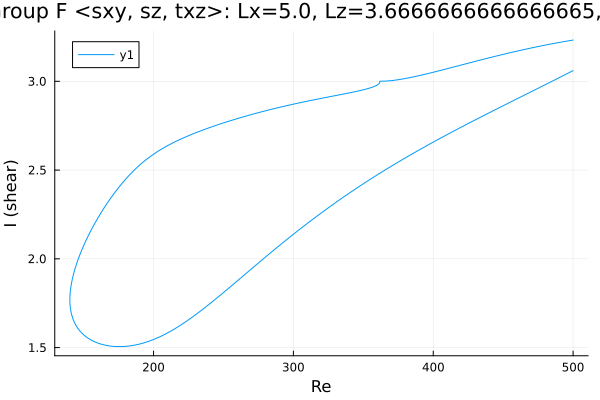

The data file committed next to this chart (first rows):
Re, shear
500.0, 3.232
498.9, 3.231
497.5, 3.229
496.1, 3.227
494.7, 3.225
493.2, 3.223
491.8, 3.221
490.4, 3.219
489, 3.217
487.6, 3.215
486.2, 3.213
484.8, 3.211
483.3, 3.209
481.9, 3.207
480.5, 3.205
479.1, 3.202
477.7, 3.2
476.3, 3.198
474.9, 3.196
474.1, 3.195
472.7, 3.192
471.3, 3.19
469.9, 3.188
468.5, 3.185
467.1, 3.183
465.7, 3.18
464.2, 3.178
462.8, 3.175
461.4, 3.173
460, 3.17
458.6, 3.168
457.2, 3.165
455.8, 3.163
454.3, 3.16
452.9, 3.157
451.5, 3.155
450.1, 3.152
448.7, 3.149
447.3, 3.147
445.9, 3.144
444.4, 3.141
443, 3.138
441.6, 3.136
440.2, 3.133
438.8, 3.13
437.4, 3.127
436, 3.124
434.5, 3.122
433.1, 3.119
431.7, 3.116
430.3, 3.113
428.9, 3.11
427.5, 3.107
426.1, 3.104
424.6, 3.101
423.2, 3.098
421.8, 3.096
420.4, 3.093
419, 3.09
417.6, 3.087
... 593 more rows
